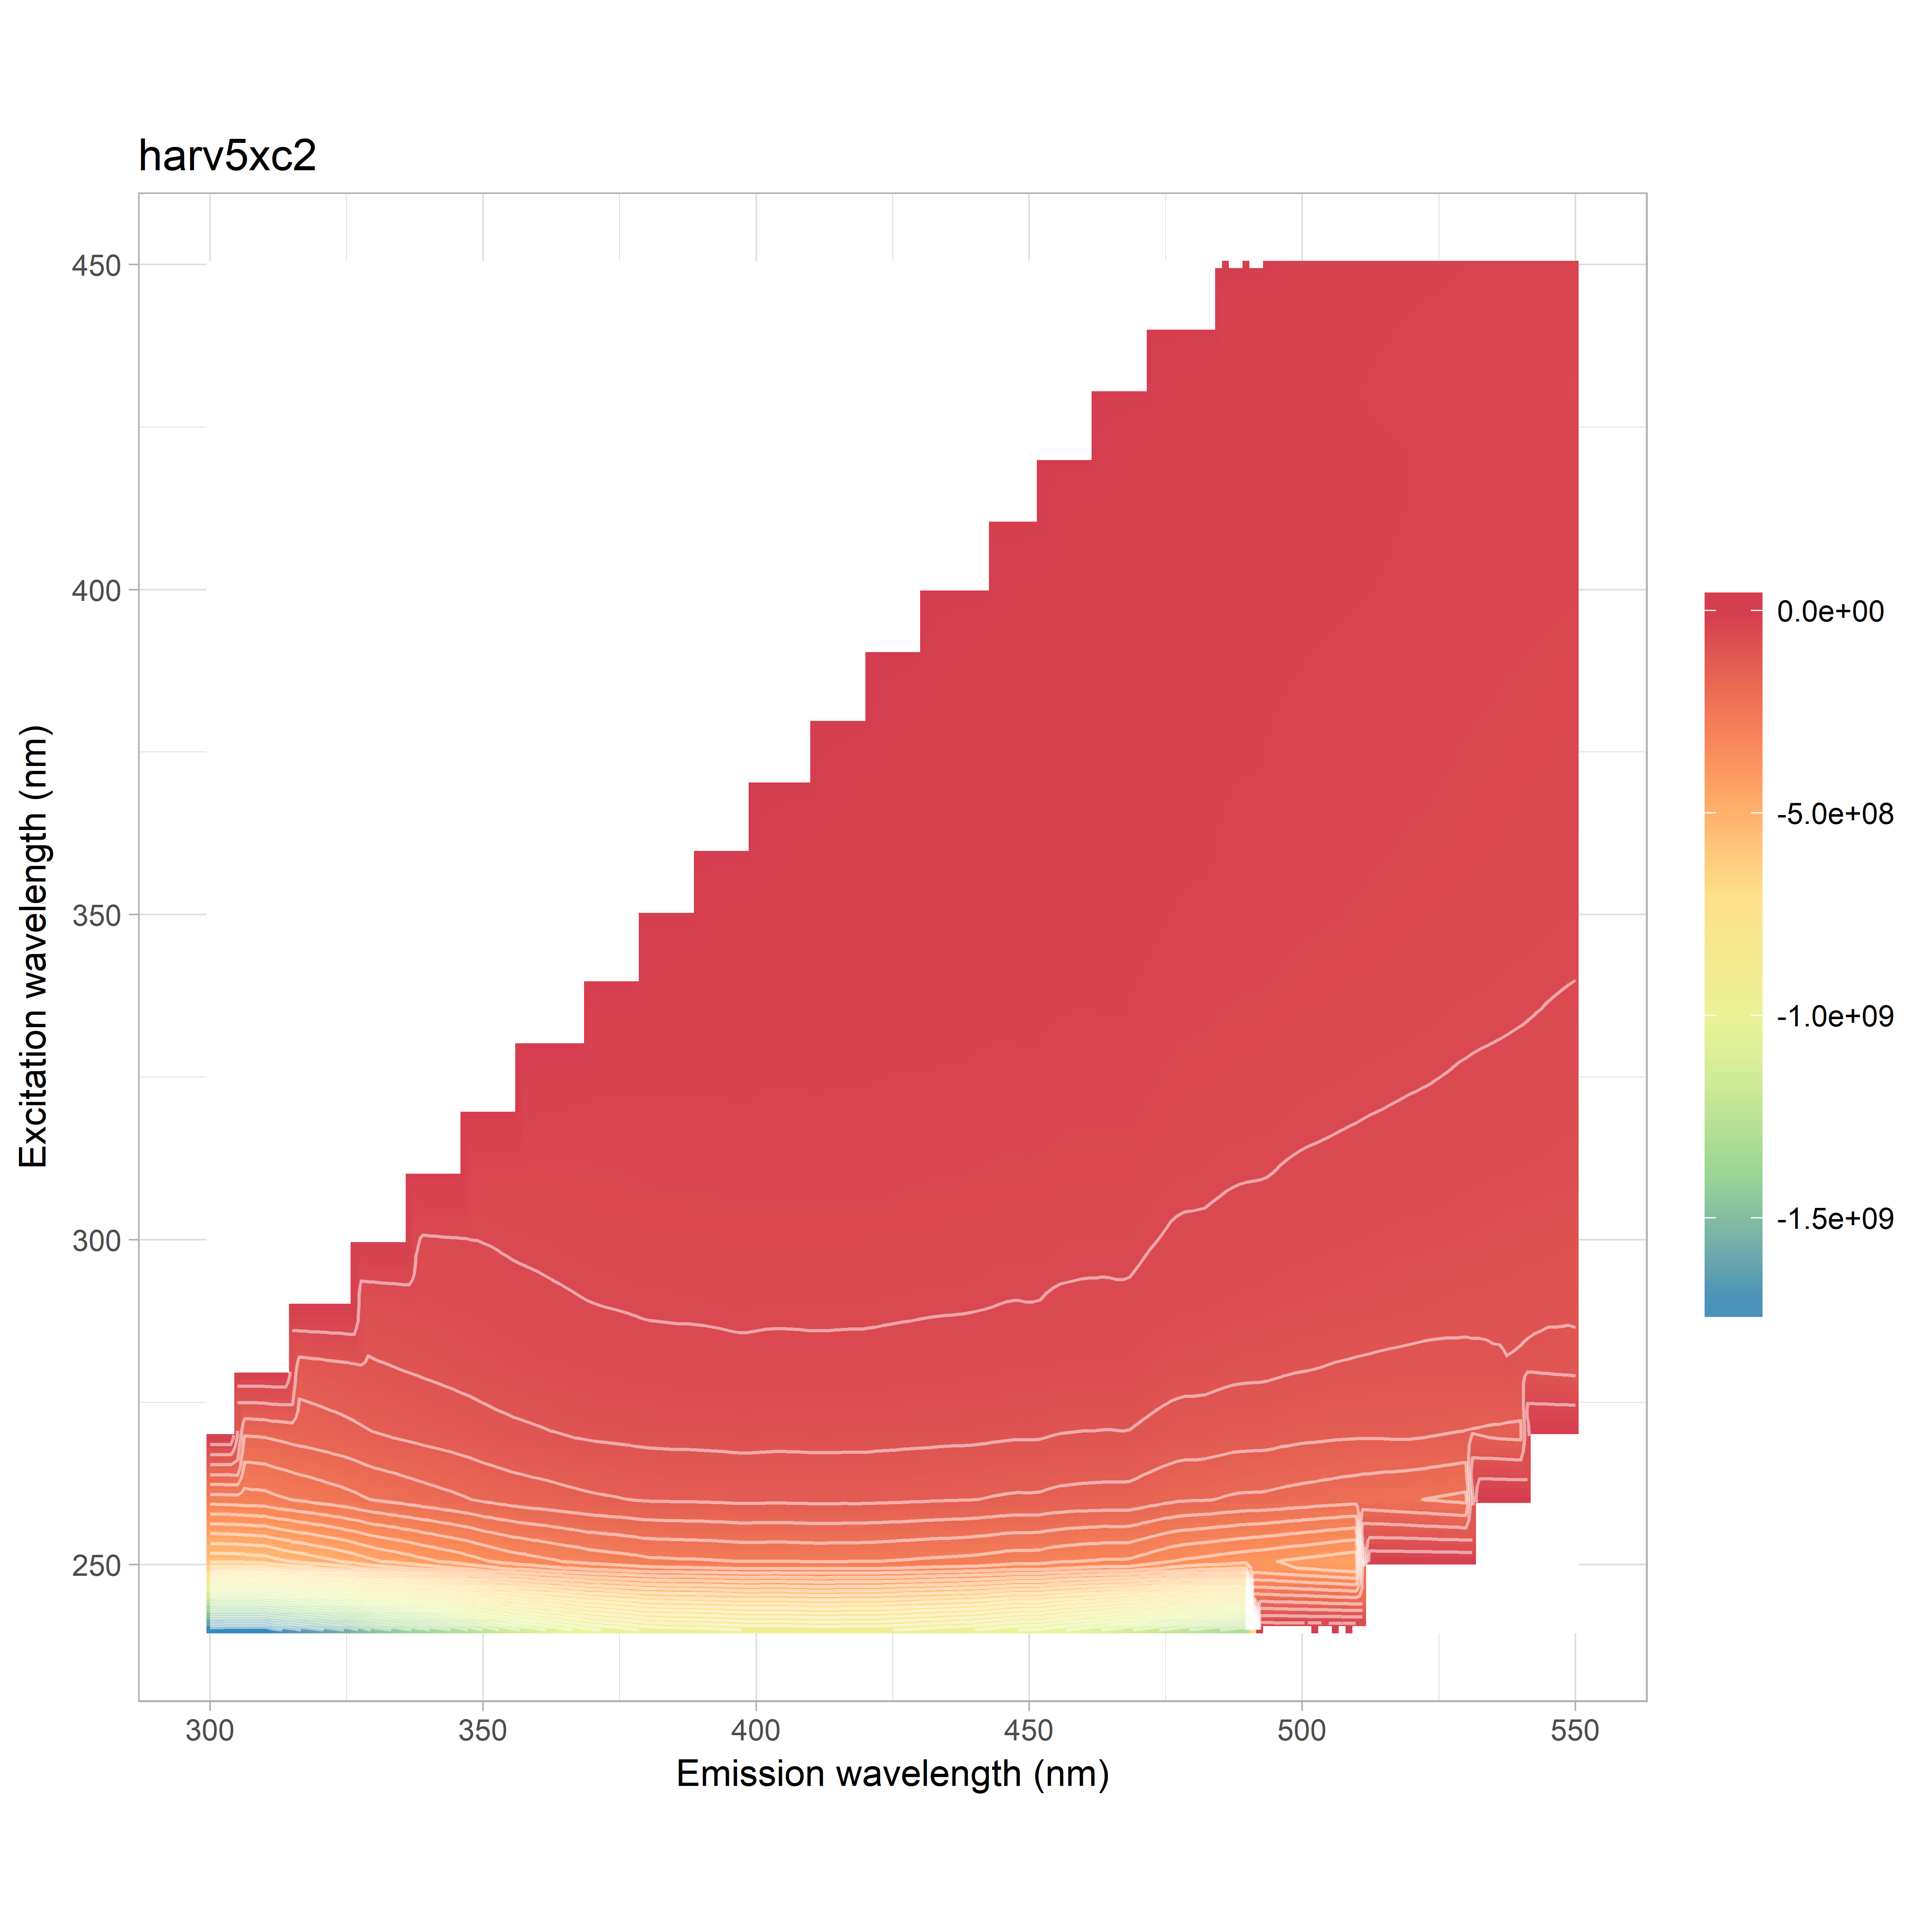

Data behind this chart, as committed beside it:
, 240, 250, 260, 270, 280, 290, 300, 310, 320, 330, 340, 350, 360, 370, 380, 390, 400, 410, 420, 430, 440, 450
300, -1736678175, -575161331, -285575743, -176456280, -113872996, 0, 0, 0, 0, 0, 0, 0, 0, 0, 0, 0, 0, 0, 0, 0, 0, 0
302, -1744385794, -574678710, -284765201, -175911787, -115604535, -16382117, 0, 0, 0, 0, 0, 0, 0, 0, 0, 0, 0, 0, 0, 0, 0, 0
304, -1746980660, -573382348, -283815561, -175298806, -116399195, -47656318, 0, 0, 0, 0, 0, 0, 0, 0, 0, 0, 0, 0, 0, 0, 0, 0
306, -1743877582, -571548361, -281562977, -174053152, -116571862, -62372637, 0, 0, 0, 0, 0, 0, 0, 0, 0, 0, 0, 0, 0, 0, 0, 0
308, -1744814136, -567569768, -278992478, -172659792, -116156230, -70280874, 0, 0, 0, 0, 0, 0, 0, 0, 0, 0, 0, 0, 0, 0, 0, 0
310, -1745243264, -564209680, -276988311, -170895438, -115908222, -74617275, 0, 0, 0, 0, 0, 0, 0, 0, 0, 0, 0, 0, 0, 0, 0, 0
312, -1717646582, -553184621, -270394031, -166386503, -114025831, -75880809, 11947922, 0, 0, 0, 0, 0, 0, 0, 0, 0, 0, 0, 0, 0, 0, 0
314, -1692581352, -541164303, -264456385, -162248995, -111854397, -75761925, -15324959, 0, 0, 0, 0, 0, 0, 0, 0, 0, 0, 0, 0, 0, 0, 0
316, -1665871529, -531338353, -258358252, -158606541, -109604168, -74801855, -32005750, 0, 0, 0, 0, 0, 0, 0, 0, 0, 0, 0, 0, 0, 0, 0
318, -1645797964, -522455276, -253065670, -155620443, -107332027, -74009248, -40869291, 0, 0, 0, 0, 0, 0, 0, 0, 0, 0, 0, 0, 0, 0, 0
320, -1623894203, -512566840, -247251676, -152250957, -104643688, -73293489, -45921911, 0, 0, 0, 0, 0, 0, 0, 0, 0, 0, 0, 0, 0, 0, 0
322, -1602990503, -503202701, -242210930, -148804204, -102088592, -72848745, -48345532, 5700507, 0, 0, 0, 0, 0, 0, 0, 0, 0, 0, 0, 0, 0, 0
324, -1579123398, -492967343, -236455042, -145607957, -99680828, -72250891, -49515798, 8424399, 0, 0, 0, 0, 0, 0, 0, 0, 0, 0, 0, 0, 0, 0
326, -1549565089, -481943272, -230678109, -141588031, -96895745, -71007011, -49371216, -6167919, 0, 0, 0, 0, 0, 0, 0, 0, 0, 0, 0, 0, 0, 0
328, -1509247739, -468769288, -223202685, -136763244, -93994125, -69067963, -48611914, -16527988, 0, 0, 0, 0, 0, 0, 0, 0, 0, 0, 0, 0, 0, 0
330, -1473221305, -455862329, -216303572, -132338772, -91280707, -67006467, -47881580, -22898261, 0, 0, 0, 0, 0, 0, 0, 0, 0, 0, 0, 0, 0, 0
332, -1453354120, -447203829, -211930591, -129526700, -89782300, -65721948, -48030825, -26813689, 23321125, 0, 0, 0, 0, 0, 0, 0, 0, 0, 0, 0, 0, 0
334, -1432893320, -439465932, -207522286, -126568958, -88092748, -64576152, -48158358, -29358871, 1627735, 0, 0, 0, 0, 0, 0, 0, 0, 0, 0, 0, 0, 0
336, -1408902474, -430571964, -202751547, -123660077, -86177541, -63369350, -47998945, -30494283, 7088603, 0, 0, 0, 0, 0, 0, 0, 0, 0, 0, 0, 0, 0
338, -1382217055, -421093706, -197711530, -120610073, -84035260, -62215332, -47454507, -30856791, 985027, 0, 0, 0, 0, 0, 0, 0, 0, 0, 0, 0, 0, 0
340, -1355684823, -412216139, -193058348, -117621083, -81729295, -61069936, -46522468, -30940699, -6471689, 0, 0, 0, 0, 0, 0, 0, 0, 0, 0, 0, 0, 0
342, -1333886140, -404016303, -188700341, -115047336, -79776868, -60166499, -45915585, -31343149, -11448941, 32175513, 0, 0, 0, 0, 0, 0, 0, 0, 0, 0, 0, 0
344, -1310496864, -395655434, -184322077, -112244886, -77667783, -59006168, -45370811, -31895481, -14827765, 9830562, 0, 0, 0, 0, 0, 0, 0, 0, 0, 0, 0, 0
346, -1283072230, -386465502, -179709602, -109201918, -75545728, -57585633, -44714838, -32157431, -16708173, 584109, 0, 0, 0, 0, 0, 0, 0, 0, 0, 0, 0, 0
348, -1252183759, -376236548, -174507393, -106150373, -73418272, -55906409, -43929409, -32005103, -17503166, 5396605, 0, 0, 0, 0, 0, 0, 0, 0, 0, 0, 0, 0
350, -1220131388, -365013065, -168994639, -102910504, -71093031, -54327772, -43151416, -31533375, -17720017, 3299460, 0, 0, 0, 0, 0, 0, 0, 0, 0, 0, 0, 0
352, -1192695445, -356297801, -164424563, -99955855, -69149634, -52721181, -42370806, -31075305, -18104420, -824097, 32483797, 0, 0, 0, 0, 0, 0, 0, 0, 0, 0, 0
354, -1163482198, -347426204, -160089381, -97201861, -67297002, -51356644, -41295297, -30851685, -18895070, -4165118, 16296044, 0, 0, 0, 0, 0, 0, 0, 0, 0, 0, 0
356, -1141095716, -340047270, -156303469, -94851516, -65761111, -50095695, -40445012, -30891657, -19751306, -6559402, 3677660, 0, 0, 0, 0, 0, 0, 0, 0, 0, 0, 0
358, -1124441363, -334523042, -153425947, -93091505, -64527018, -49116900, -39896469, -31022057, -20552304, -7835028, 401891, 0, 0, 0, 0, 0, 0, 0, 0, 0, 0, 0
360, -1106283316, -327956920, -150723955, -91383321, -63373994, -48259605, -39291245, -31188714, -20956006, -8553192, 3981149, 0, 0, 0, 0, 0, 0, 0, 0, 0, 0, 0
362, -1086547602, -322562150, -148226391, -89377188, -62068369, -47341065, -38601812, -30857099, -21149773, -9178454, 4032940, 31500604, 0, 0, 0, 0, 0, 0, 0, 0, 0, 0
364, -1069016264, -316311629, -144916425, -87410320, -60902717, -46402449, -37853858, -30433262, -21464062, -10220175, 1960380, 19642157, 0, 0, 0, 0, 0, 0, 0, 0, 0, 0
366, -1049800298, -310442007, -142323325, -85509081, -59673140, -45583280, -37048061, -30023071, -21964143, -11542412, -383985, 9455314, 0, 0, 0, 0, 0, 0, 0, 0, 0, 0
368, -1031381947, -305124621, -139630459, -83838170, -58515275, -44656389, -36271358, -29633068, -22472456, -12683516, -1862589, 2073860, 0, 0, 0, 0, 0, 0, 0, 0, 0, 0
370, -1012223899, -299317507, -137027796, -82220554, -57479570, -43821277, -35544144, -29216591, -22797354, -13478709, -2732334, 432808, 0, 0, 0, 0, 0, 0, 0, 0, 0, 0
372, -1002485939, -295864822, -135358659, -81392389, -56647269, -43300266, -35166169, -29012497, -23105827, -14076121, -3309113, 2930454, 30523991, 0, 0, 0, 0, 0, 0, 0, 0, 0
374, -991188994, -292458317, -133573951, -80501862, -56070121, -42745190, -34785090, -28780857, -23021071, -14793401, -4263074, 3814019, 23048719, 0, 0, 0, 0, 0, 0, 0, 0, 0
376, -978307798, -289197168, -131793751, -79531208, -55199810, -42145795, -34395782, -28425745, -22902124, -15638214, -5678413, 2874863, 14247844, 0, 0, 0, 0, 0, 0, 0, 0, 0
378, -964655645, -284936772, -129816356, -78314257, -54218048, -41460331, -33933342, -27961562, -22669413, -16477245, -7175311, 1467457, 7158162, 0, 0, 0, 0, 0, 0, 0, 0, 0
380, -949160231, -280132771, -127764901, -77303750, -53075403, -40770003, -33432256, -27488979, -22478624, -17088597, -8339859, 552398, 1447136, 0, 0, 0, 0, 0, 0, 0, 0, 0
382, -945147539, -278612101, -127112352, -76715496, -52855653, -40503038, -33156273, -27312173, -22588201, -17580582, -9149383, 110477, 417816, 28329936, 0, 0, 0, 0, 0, 0, 0, 0
384, -939669775, -277457880, -126498045, -76282664, -52503423, -40334647, -32992698, -27175437, -22546737, -17835304, -10064788, -530123, 2617109, 24380940, 0, 0, 0, 0, 0, 0, 0, 0
386, -937680917, -276022414, -126142392, -76115629, -52458765, -40016207, -32869771, -27113118, -22671999, -17987867, -11192814, -1735468, 3632330, 16605611, 0, 0, 0, 0, 0, 0, 0, 0
388, -935116287, -275618141, -125989947, -75844219, -52521690, -39946685, -32766688, -27152218, -22684330, -18149416, -12358821, -3334092, 3079478, 9889302, 0, 0, 0, 0, 0, 0, 0, 0
390, -932782416, -274668129, -125510295, -75411645, -52330839, -39591586, -32645720, -27027260, -22561659, -18201126, -13406215, -4876882, 2268875, 4719671, 0, 0, 0, 0, 0, 0, 0, 0
392, -930062536, -273607504, -125035175, -75158755, -52253228, -39192934, -32420778, -26909675, -22389161, -18262011, -14020761, -5919817, 1941218, 760024, 27061369, 0, 0, 0, 0, 0, 0, 0
394, -925320177, -271994872, -124212743, -74721943, -51893918, -38729663, -32098185, -26712255, -22256666, -18256228, -14185928, -6642304, 1881770, 756933, 24780108, 0, 0, 0, 0, 0, 0, 0
396, -919140118, -270177520, -123168655, -74053457, -51370230, -38225593, -31798873, -26401988, -21929867, -18249260, -14156397, -7564536, 1475599, 2470741, 18672265, 0, 0, 0, 0, 0, 0, 0
398, -915899172, -268088586, -122432905, -73720865, -51085285, -38096936, -31569796, -26226214, -21934669, -18289179, -14303388, -9009323, 116963, 3555242, 12031610, 0, 0, 0, 0, 0, 0, 0
400, -912698057, -269057922, -122612256, -74176999, -51447307, -38438863, -31769285, -26431373, -22184446, -18529086, -14662099, -10510597, -2039434, 3255759, 6542382, 0, 0, 0, 0, 0, 0, 0
402, -914868935, -269221469, -123331472, -74734108, -51733765, -38972197, -31996703, -26680356, -22537392, -18828294, -15169451, -11675188, -4040790, 2474607, 1327732, 25125967, 0, 0, 0, 0, 0, 0
404, -916335052, -269900232, -123430043, -74967237, -51730436, -39113167, -31901699, -26674262, -22594582, -18903636, -15512282, -12307772, -5550337, 2066218, 732760, 22714877, 0, 0, 0, 0, 0, 0
406, -912768530, -269118687, -122983825, -74879388, -51585995, -39031520, -31689383, -26553330, -22612811, -18929702, -15721387, -12542125, -6727183, 1603867, 2611964, 16659859, 0, 0, 0, 0, 0, 0
408, -911012015, -268456341, -122564619, -74604411, -51405382, -38906262, -31421345, -26469331, -22484381, -18850164, -15821937, -12643791, -8129382, 598911, 3407865, 10434159, 0, 0, 0, 0, 0, 0
410, -907042189, -267321835, -122182926, -74202718, -51117354, -38724958, -31369968, -26299257, -22465556, -18911612, -15916445, -12751964, -9351139, -1076484, 3010123, 5565797, 0, 0, 0, 0, 0, 0
412, -903301858, -266626508, -122101097, -74074044, -51135049, -38613390, -31464911, -26357662, -22409131, -18999107, -16000192, -12949871, -10329501, -2822189, 2399979, 1196253, 22677360, 0, 0, 0, 0, 0
414, -903961910, -267066045, -121956161, -74227389, -51237083, -38791062, -31654088, -26329029, -22498976, -19204738, -16120050, -13249349, -10978617, -4368552, 1975271, 802559, 20914472, 0, 0, 0, 0, 0
416, -907718406, -267850227, -122372053, -74388136, -51449498, -38918802, -31923895, -26372352, -22586552, -19315133, -16204277, -13581860, -11367592, -5789329, 1629809, 2731756, 15153394, 0, 0, 0, 0, 0
418, -907118471, -267852933, -122179381, -74462859, -51609976, -38834553, -31990684, -26282163, -22557005, -19352841, -16188383, -13777383, -11492426, -7144795, 918223, 3363414, 9657752, 0, 0, 0, 0, 0
... 66 more rows
